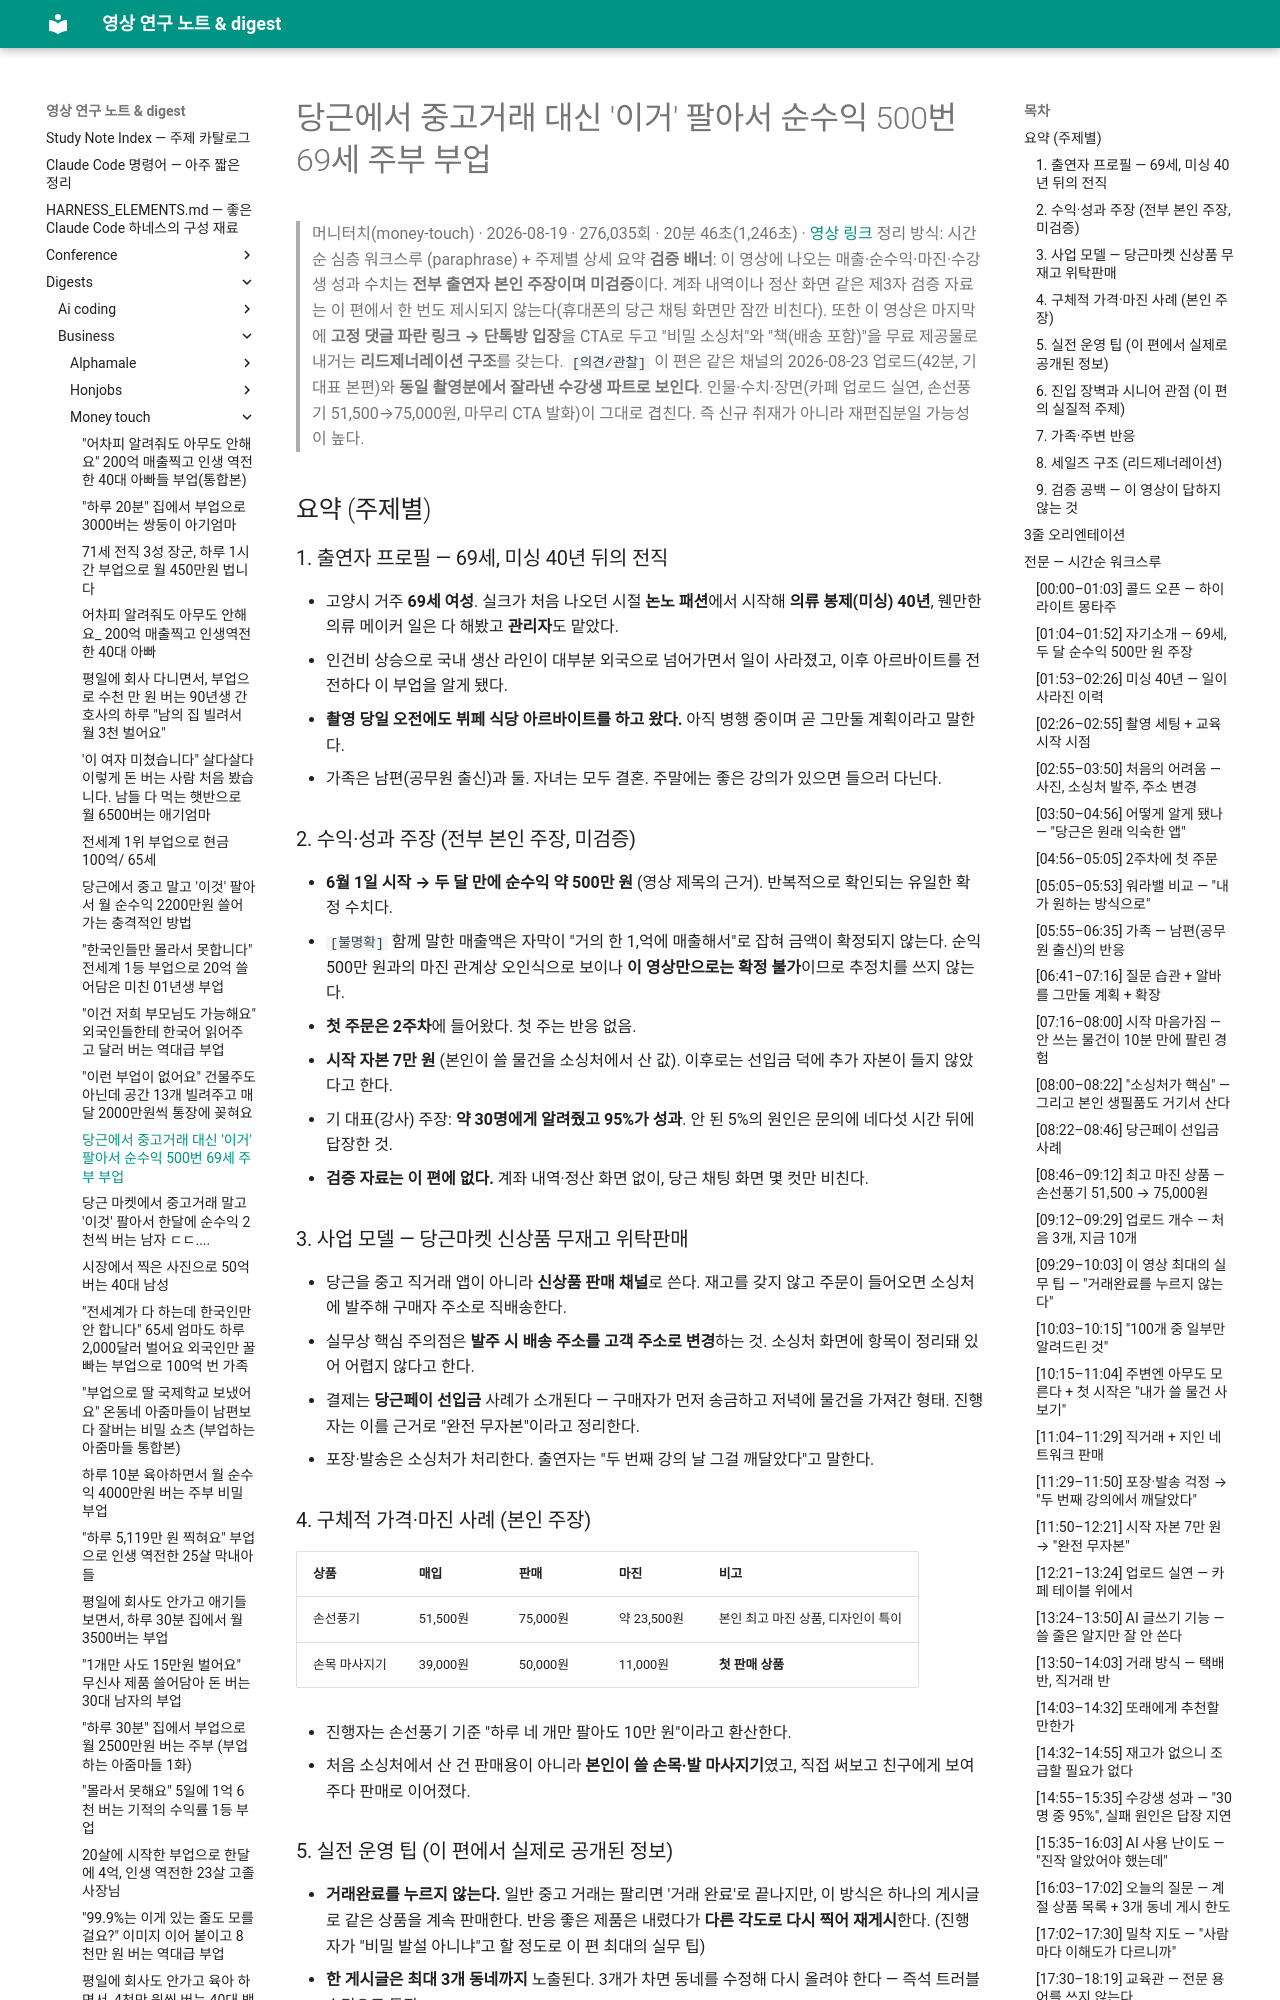

repository: Yoonkyu-Lee/claude-code-tutorial · page: digests/business/money-touch/2026-08-19-danggeun-reselling-69yo-housewife/index.html · generator: mkdocs

# 당근에서 중고거래 대신 '이거' 팔아서 순수익 500번 69세 주부 부업

> 머니터치(money-touch) · 2026-08-19 · 276,035회 · 20분 46초(1,246초) · [영상 링크](https://youtu.be/VHgAesBZjcY)
> 정리 방식: 시간순 심층 워크스루 (paraphrase) + 주제별 상세 요약
> **검증 배너**: 이 영상에 나오는 매출·순수익·마진·수강생 성과 수치는 **전부 출연자 본인 주장이며 미검증**이다. 계좌 내역이나 정산 화면 같은 제3자 검증 자료는 이 편에서 한 번도 제시되지 않는다(휴대폰의 당근 채팅 화면만 잠깐 비친다). 또한 이 영상은 마지막에 **고정 댓글 파란 링크 → 단톡방 입장**을 CTA로 두고 "비밀 소싱처"와 "책(배송 포함)"을 무료 제공물로 내거는 **리드제너레이션 구조**를 갖는다.
> `[의견/관찰]` 이 편은 같은 채널의 2026-08-23 업로드(42분, 기 대표 본편)와 **동일 촬영분에서 잘라낸 수강생 파트로 보인다**. 인물·수치·장면(카페 업로드 실연, 손선풍기 51,500→75,000원, 마무리 CTA 발화)이 그대로 겹친다. 즉 신규 취재가 아니라 재편집분일 가능성이 높다.

## 요약 (주제별)

### 1. 출연자 프로필 — 69세, 미싱 40년 뒤의 전직
- 고양시 거주 **69세 여성**. 실크가 처음 나오던 시절 **논노 패션**에서 시작해 **의류 봉제(미싱) 40년**, 웬만한 의류 메이커 일은 다 해봤고 **관리자**도 맡았다.
- 인건비 상승으로 국내 생산 라인이 대부분 외국으로 넘어가면서 일이 사라졌고, 이후 아르바이트를 전전하다 이 부업을 알게 됐다.
- **촬영 당일 오전에도 뷔페 식당 아르바이트를 하고 왔다.** 아직 병행 중이며 곧 그만둘 계획이라고 말한다.
- 가족은 남편(공무원 출신)과 둘. 자녀는 모두 결혼. 주말에는 좋은 강의가 있으면 들으러 다닌다.

### 2. 수익·성과 주장 (전부 본인 주장, 미검증)
- **6월 1일 시작 → 두 달 만에 순수익 약 500만 원** (영상 제목의 근거). 반복적으로 확인되는 유일한 확정 수치다.
- `[불명확]` 함께 말한 매출액은 자막이 "거의 한 1,억에 매출해서"로 잡혀 금액이 확정되지 않는다. 순익 500만 원과의 마진 관계상 오인식으로 보이나 **이 영상만으로는 확정 불가**이므로 추정치를 쓰지 않는다.
- **첫 주문은 2주차**에 들어왔다. 첫 주는 반응 없음.
- **시작 자본 7만 원** (본인이 쓸 물건을 소싱처에서 산 값). 이후로는 선입금 덕에 추가 자본이 들지 않았다고 한다.
- 기 대표(강사) 주장: **약 30명에게 알려줬고 95%가 성과**. 안 된 5%의 원인은 문의에 네다섯 시간 뒤에 답장한 것.
- **검증 자료는 이 편에 없다.** 계좌 내역·정산 화면 없이, 당근 채팅 화면 몇 컷만 비친다.

### 3. 사업 모델 — 당근마켓 신상품 무재고 위탁판매
- 당근을 중고 직거래 앱이 아니라 **신상품 판매 채널**로 쓴다. 재고를 갖지 않고 주문이 들어오면 소싱처에 발주해 구매자 주소로 직배송한다.
- 실무상 핵심 주의점은 **발주 시 배송 주소를 고객 주소로 변경**하는 것. 소싱처 화면에 항목이 정리돼 있어 어렵지 않다고 한다.
- 결제는 **당근페이 선입금** 사례가 소개된다 — 구매자가 먼저 송금하고 저녁에 물건을 가져간 형태. 진행자는 이를 근거로 "완전 무자본"이라고 정리한다.
- 포장·발송은 소싱처가 처리한다. 출연자는 "두 번째 강의 날 그걸 깨달았다"고 말한다.

### 4. 구체적 가격·마진 사례 (본인 주장)
| 상품 | 매입 | 판매 | 마진 | 비고 |
|---|---|---|---|---|
| 손선풍기 | 51,500원 | 75,000원 | 약 23,500원 | 본인 최고 마진 상품, 디자인이 특이 |
| 손목 마사지기 | 39,000원 | 50,000원 | 11,000원 | **첫 판매 상품** |

- 진행자는 손선풍기 기준 "하루 네 개만 팔아도 10만 원"이라고 환산한다.
- 처음 소싱처에서 산 건 판매용이 아니라 **본인이 쓸 손목·발 마사지기**였고, 직접 써보고 친구에게 보여주다 판매로 이어졌다.
